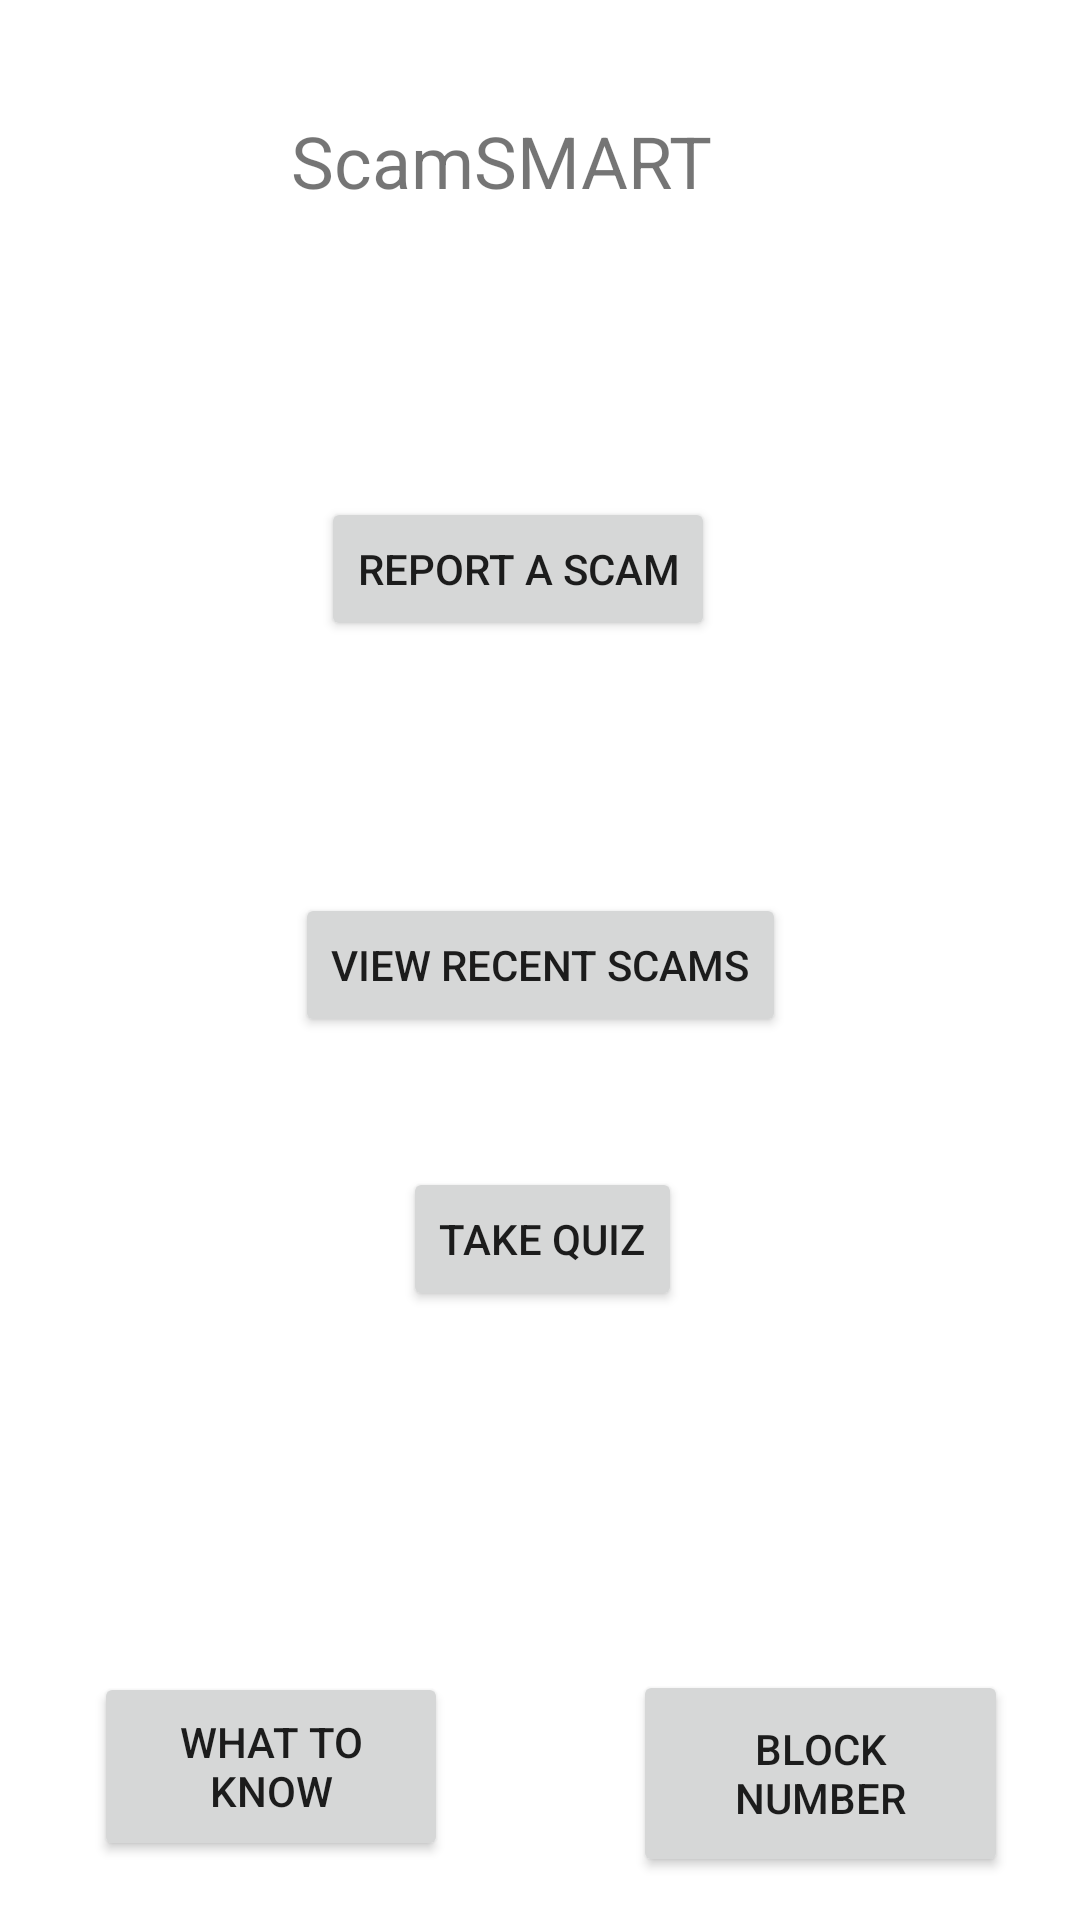

Produce the Android XML layout that renders to this screen, including the resource entries it uses.
<!-- AndroidManifest.xml: application theme Theme.ScamSMART -->
<!-- res/layout/activity_main.xml -->
<?xml version="1.0" encoding="utf-8"?>

<androidx.constraintlayout.widget.ConstraintLayout xmlns:android="http://schemas.android.com/apk/res/android"
    xmlns:app="http://schemas.android.com/apk/res-auto"
    xmlns:tools="http://schemas.android.com/tools"
    android:layout_width="match_parent"
    android:layout_height="match_parent"
    tools:context=".ui.MainActivity">

    <TextView
        android:id="@+id/tvHeading"
        android:layout_width="wrap_content"
        android:layout_height="wrap_content"
        android:layout_marginBottom="464dp"
        android:text="@string/scamsmart"
        android:textSize="24sp"
        app:layout_constraintBottom_toBottomOf="parent"
        app:layout_constraintEnd_toEndOf="parent"
        app:layout_constraintHorizontal_bias="0.442"
        app:layout_constraintStart_toStartOf="parent"
        app:layout_constraintTop_toTopOf="parent"
        app:layout_constraintVertical_bias="0.259" />

    <Button
        android:id="@+id/btnReport"
        android:layout_width="wrap_content"
        android:layout_height="wrap_content"
        android:layout_marginTop="96dp"
        android:text="@string/report_a_scam"
        app:layout_constraintEnd_toEndOf="parent"
        app:layout_constraintHorizontal_bias="0.468"
        app:layout_constraintStart_toStartOf="parent"
        app:layout_constraintTop_toBottomOf="@+id/tvHeading" />

    <Button
        android:id="@+id/btnBlock"
        android:layout_width="125dp"
        android:layout_height="69dp"
        android:layout_marginTop="92dp"
        android:layout_marginEnd="24dp"
        android:text="@string/block_number"
        app:layout_constraintBottom_toBottomOf="parent"
        app:layout_constraintEnd_toEndOf="parent"
        app:layout_constraintTop_toBottomOf="@+id/btnReport"
        app:layout_constraintVertical_bias="0.946" />

    <Button
        android:id="@+id/btnInfo"
        android:layout_width="118dp"
        android:layout_height="63dp"
        android:layout_marginStart="28dp"
        android:text="@string/what_to_know"
        app:layout_constraintBottom_toBottomOf="parent"
        app:layout_constraintEnd_toStartOf="@+id/btnBlock"
        app:layout_constraintHorizontal_bias="0.051"
        app:layout_constraintStart_toStartOf="parent"
        app:layout_constraintTop_toBottomOf="@+id/btnReport"
        app:layout_constraintVertical_bias="0.946" />

    <Button
        android:id="@+id/btnQuiz"
        android:layout_width="wrap_content"
        android:layout_height="wrap_content"
        android:layout_marginTop="32dp"
        android:text="@string/take_quiz"
        app:layout_constraintBottom_toTopOf="@+id/btnInfo"
        app:layout_constraintEnd_toEndOf="parent"
        app:layout_constraintHorizontal_bias="0.503"
        app:layout_constraintStart_toStartOf="parent"
        app:layout_constraintTop_toBottomOf="@+id/btnRecent"
        app:layout_constraintVertical_bias="0.087" />

    <Button
        android:id="@+id/btnRecent"
        android:layout_width="wrap_content"
        android:layout_height="wrap_content"
        android:layout_marginTop="84dp"
        android:text="@string/view_recent_scams"
        app:layout_constraintEnd_toEndOf="parent"
        app:layout_constraintStart_toStartOf="parent"
        app:layout_constraintTop_toBottomOf="@+id/btnReport" />
</androidx.constraintlayout.widget.ConstraintLayout>
<!-- resources referenced by this layout -->
<resources>
  <string name="block_number">Block Number</string>
  <string name="report_a_scam">Report A Scam</string>
  <string name="scamsmart">ScamSMART</string>
  <string name="take_quiz">Take Quiz</string>
  <string name="view_recent_scams">View Recent Scams</string>
  <string name="what_to_know">What to Know</string>
  <style name="Theme.ScamSMART" parent="Theme.MaterialComponents.DayNight.DarkActionBar">
          
          <item name="colorPrimary">@color/purple_500</item>
          <item name="colorPrimaryVariant">@color/purple_700</item>
          <item name="colorOnPrimary">@color/white</item>
          
          <item name="colorSecondary">@color/teal_200</item>
          <item name="colorSecondaryVariant">@color/teal_700</item>
          <item name="colorOnSecondary">@color/black</item>
          
          <item name="android:statusBarColor" tools:targetApi="l">?attr/colorPrimaryVariant</item>
          
      </style>
  <!-- not gathered from this repository: default colours our renderer supplied (Android Studio template values) -->
  <color name="purple_500">#FF6200EE</color>
  <color name="purple_700">#FF3700B3</color>
  <color name="teal_200">#FF03DAC5</color>
  <color name="teal_700">#FF018786</color>
  <color name="black">#FF000000</color>
  <color name="white">#FFFFFFFF</color>
</resources>
